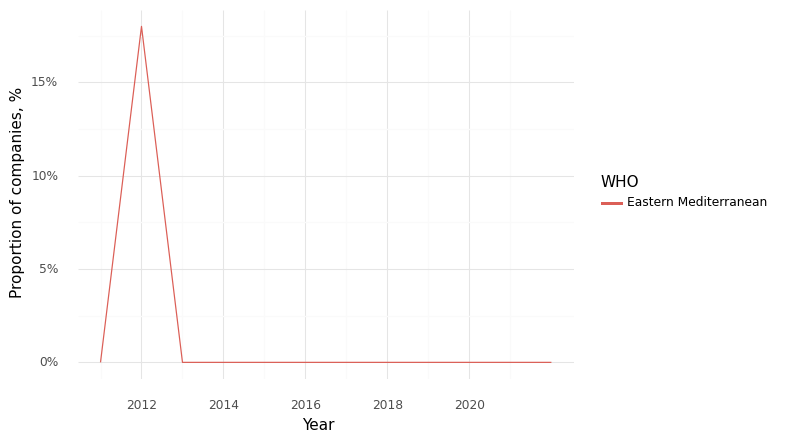

Data behind this chart, as committed beside it:
, Year, WHO, Climate, Health, Intersection
0, 2011, Eastern Mediterranean, 0.23, 0.77, 0.0
1, 2012, Eastern Mediterranean, 0.47, 0.59, 0.18
2, 2013, Eastern Mediterranean, 0.1, 0.6, 0.0
3, 2014, Eastern Mediterranean, 0.0, 0.4, 0.0
4, 2015, Eastern Mediterranean, 0.33, 0.67, 0.0
5, 2016, Eastern Mediterranean, 0.29, 0.43, 0.0
6, 2017, Eastern Mediterranean, 0.17, 0.33, 0.0
7, 2018, Eastern Mediterranean, 0.2, 0.4, 0.0
8, 2019, Eastern Mediterranean, 0.4, 0.8, 0.0
9, 2020, Eastern Mediterranean, 0.5, 0.5, 0.0
10, 2021, Eastern Mediterranean, 0.33, 0.33, 0.0
11, 2022, Eastern Mediterranean, 0.0, 0.0, 0.0
